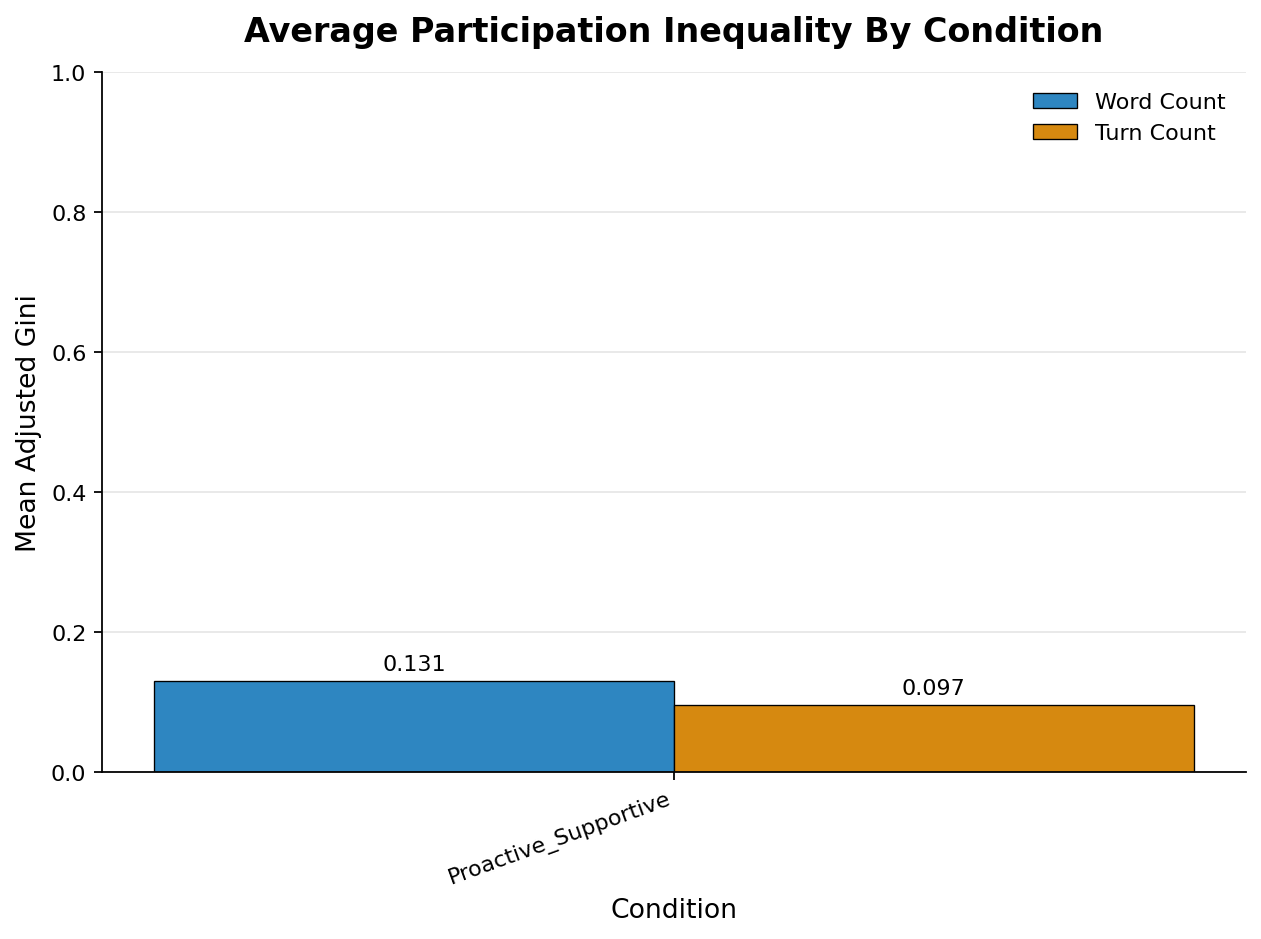

Source data for this figure (header and first rows):
condition, metric, conversation_count, mean_adjusted_gini, mean_standard_gini, min_adjusted_gini, max_adjusted_gini
Proactive_Supportive, turn_count, 2, 0.0967, 0.0484, 0.0714, 0.122
Proactive_Supportive, word_count, 2, 0.1311, 0.0655, 0.0743, 0.1879
